The GitHub repository lei047483-a11y/TCM-MicroScope contains a labelled image folder "dataset2mo" with 24 categories: arborvitae seed, baiziren, banxiaqu, chinese angelica, chuanqiong, cinnabar, cinnamon bark, codonopsis root, cuwuweizi, danggui, dangshen, fuling, honey fried astragalus, honey fried licorice, poria, processed pinellia, rougui, sour jujube seed, suanzaoren, szechuan lovage rhizome, vinegar processed schisandra, zhigancao, zhihuangqi, zhusha. Examples follow, each with its label.

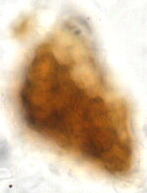
Label: cuwuweizi

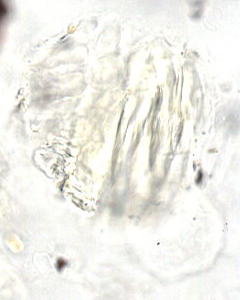
Label: chinese angelica

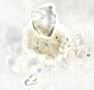
Label: szechuan lovage rhizome

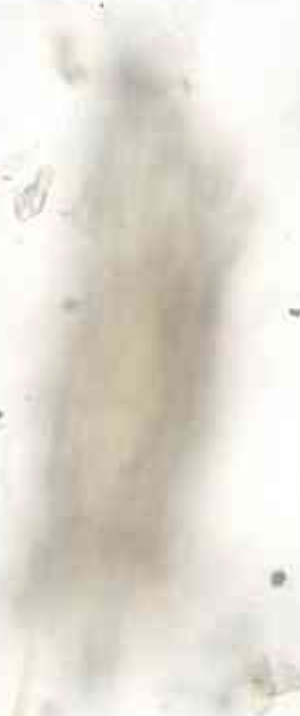
Label: banxiaqu

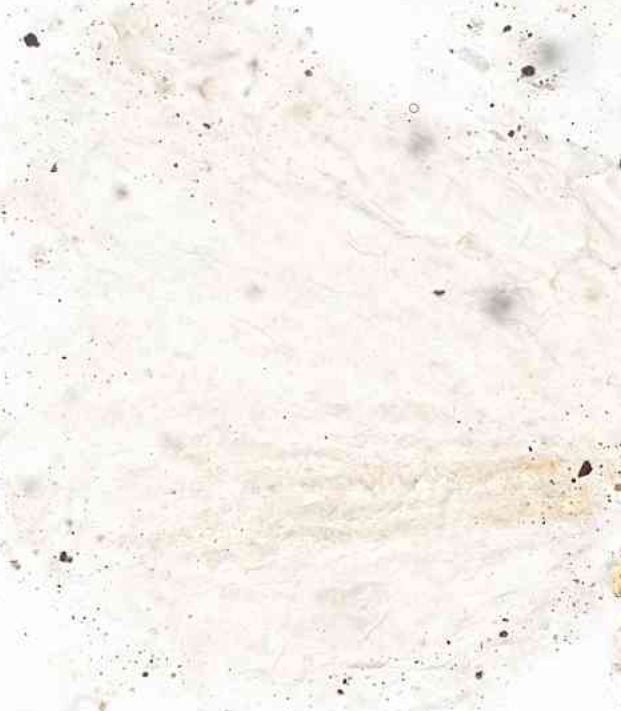
Label: codonopsis root

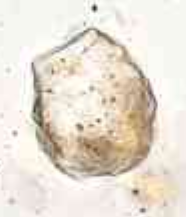
Label: cinnamon bark
